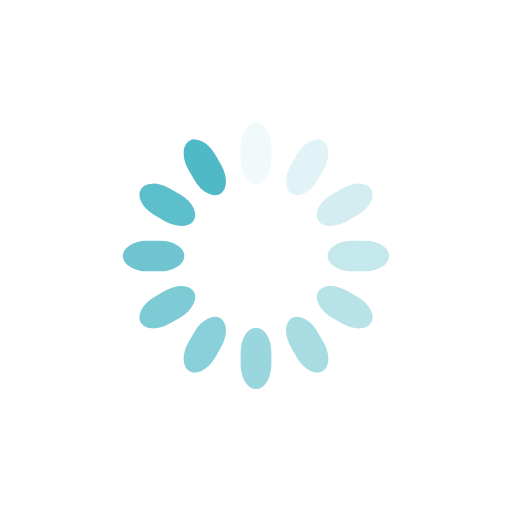
t = 0.00 s
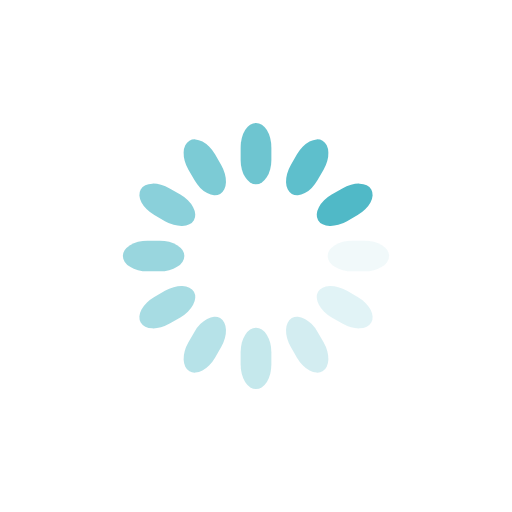
t = 0.38 s
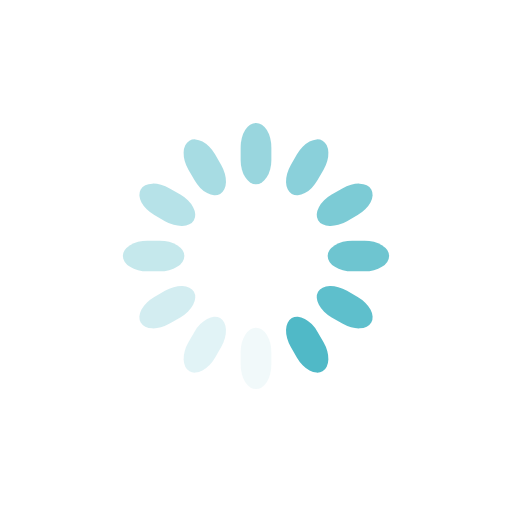
t = 0.75 s
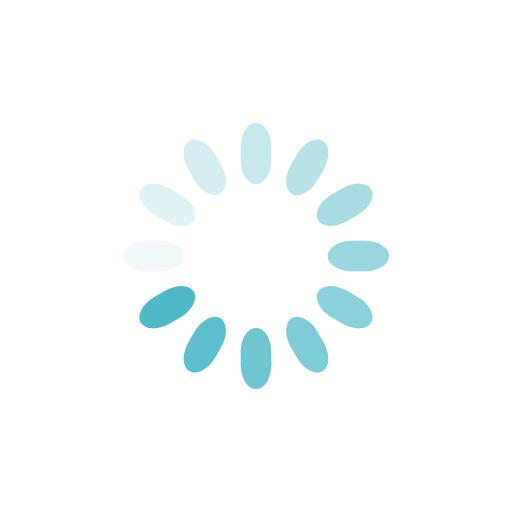
t = 1.13 s

The animated SVG that drew these frames (rendered in a browser with its animation timeline set to each time). Animation: 12 SMIL elements (animate=12); one cycle of 1.50 s, repeats indefinitely.

<svg class="lds-spinner" width="165px"  height="165px"  xmlns="http://www.w3.org/2000/svg" xmlns:xlink="http://www.w3.org/1999/xlink" viewBox="0 0 100 100" preserveAspectRatio="xMidYMid" style="background: none;"><g transform="rotate(0 50 50)">
  <rect x="47" y="24" rx="9.4" ry="4.8" width="6" height="12" fill="#50b9c7">
    <animate attributeName="opacity" values="1;0" keyTimes="0;1" dur="1.5s" begin="-1.375s" repeatCount="indefinite"></animate>
  </rect>
</g><g transform="rotate(30 50 50)">
  <rect x="47" y="24" rx="9.4" ry="4.8" width="6" height="12" fill="#50b9c7">
    <animate attributeName="opacity" values="1;0" keyTimes="0;1" dur="1.5s" begin="-1.25s" repeatCount="indefinite"></animate>
  </rect>
</g><g transform="rotate(60 50 50)">
  <rect x="47" y="24" rx="9.4" ry="4.8" width="6" height="12" fill="#50b9c7">
    <animate attributeName="opacity" values="1;0" keyTimes="0;1" dur="1.5s" begin="-1.125s" repeatCount="indefinite"></animate>
  </rect>
</g><g transform="rotate(90 50 50)">
  <rect x="47" y="24" rx="9.4" ry="4.8" width="6" height="12" fill="#50b9c7">
    <animate attributeName="opacity" values="1;0" keyTimes="0;1" dur="1.5s" begin="-1s" repeatCount="indefinite"></animate>
  </rect>
</g><g transform="rotate(120 50 50)">
  <rect x="47" y="24" rx="9.4" ry="4.8" width="6" height="12" fill="#50b9c7">
    <animate attributeName="opacity" values="1;0" keyTimes="0;1" dur="1.5s" begin="-0.875s" repeatCount="indefinite"></animate>
  </rect>
</g><g transform="rotate(150 50 50)">
  <rect x="47" y="24" rx="9.4" ry="4.8" width="6" height="12" fill="#50b9c7">
    <animate attributeName="opacity" values="1;0" keyTimes="0;1" dur="1.5s" begin="-0.75s" repeatCount="indefinite"></animate>
  </rect>
</g><g transform="rotate(180 50 50)">
  <rect x="47" y="24" rx="9.4" ry="4.8" width="6" height="12" fill="#50b9c7">
    <animate attributeName="opacity" values="1;0" keyTimes="0;1" dur="1.5s" begin="-0.625s" repeatCount="indefinite"></animate>
  </rect>
</g><g transform="rotate(210 50 50)">
  <rect x="47" y="24" rx="9.4" ry="4.8" width="6" height="12" fill="#50b9c7">
    <animate attributeName="opacity" values="1;0" keyTimes="0;1" dur="1.5s" begin="-0.5s" repeatCount="indefinite"></animate>
  </rect>
</g><g transform="rotate(240 50 50)">
  <rect x="47" y="24" rx="9.4" ry="4.8" width="6" height="12" fill="#50b9c7">
    <animate attributeName="opacity" values="1;0" keyTimes="0;1" dur="1.5s" begin="-0.375s" repeatCount="indefinite"></animate>
  </rect>
</g><g transform="rotate(270 50 50)">
  <rect x="47" y="24" rx="9.4" ry="4.8" width="6" height="12" fill="#50b9c7">
    <animate attributeName="opacity" values="1;0" keyTimes="0;1" dur="1.5s" begin="-0.25s" repeatCount="indefinite"></animate>
  </rect>
</g><g transform="rotate(300 50 50)">
  <rect x="47" y="24" rx="9.4" ry="4.8" width="6" height="12" fill="#50b9c7">
    <animate attributeName="opacity" values="1;0" keyTimes="0;1" dur="1.5s" begin="-0.125s" repeatCount="indefinite"></animate>
  </rect>
</g><g transform="rotate(330 50 50)">
  <rect x="47" y="24" rx="9.4" ry="4.8" width="6" height="12" fill="#50b9c7">
    <animate attributeName="opacity" values="1;0" keyTimes="0;1" dur="1.5s" begin="0s" repeatCount="indefinite"></animate>
  </rect>
</g></svg>